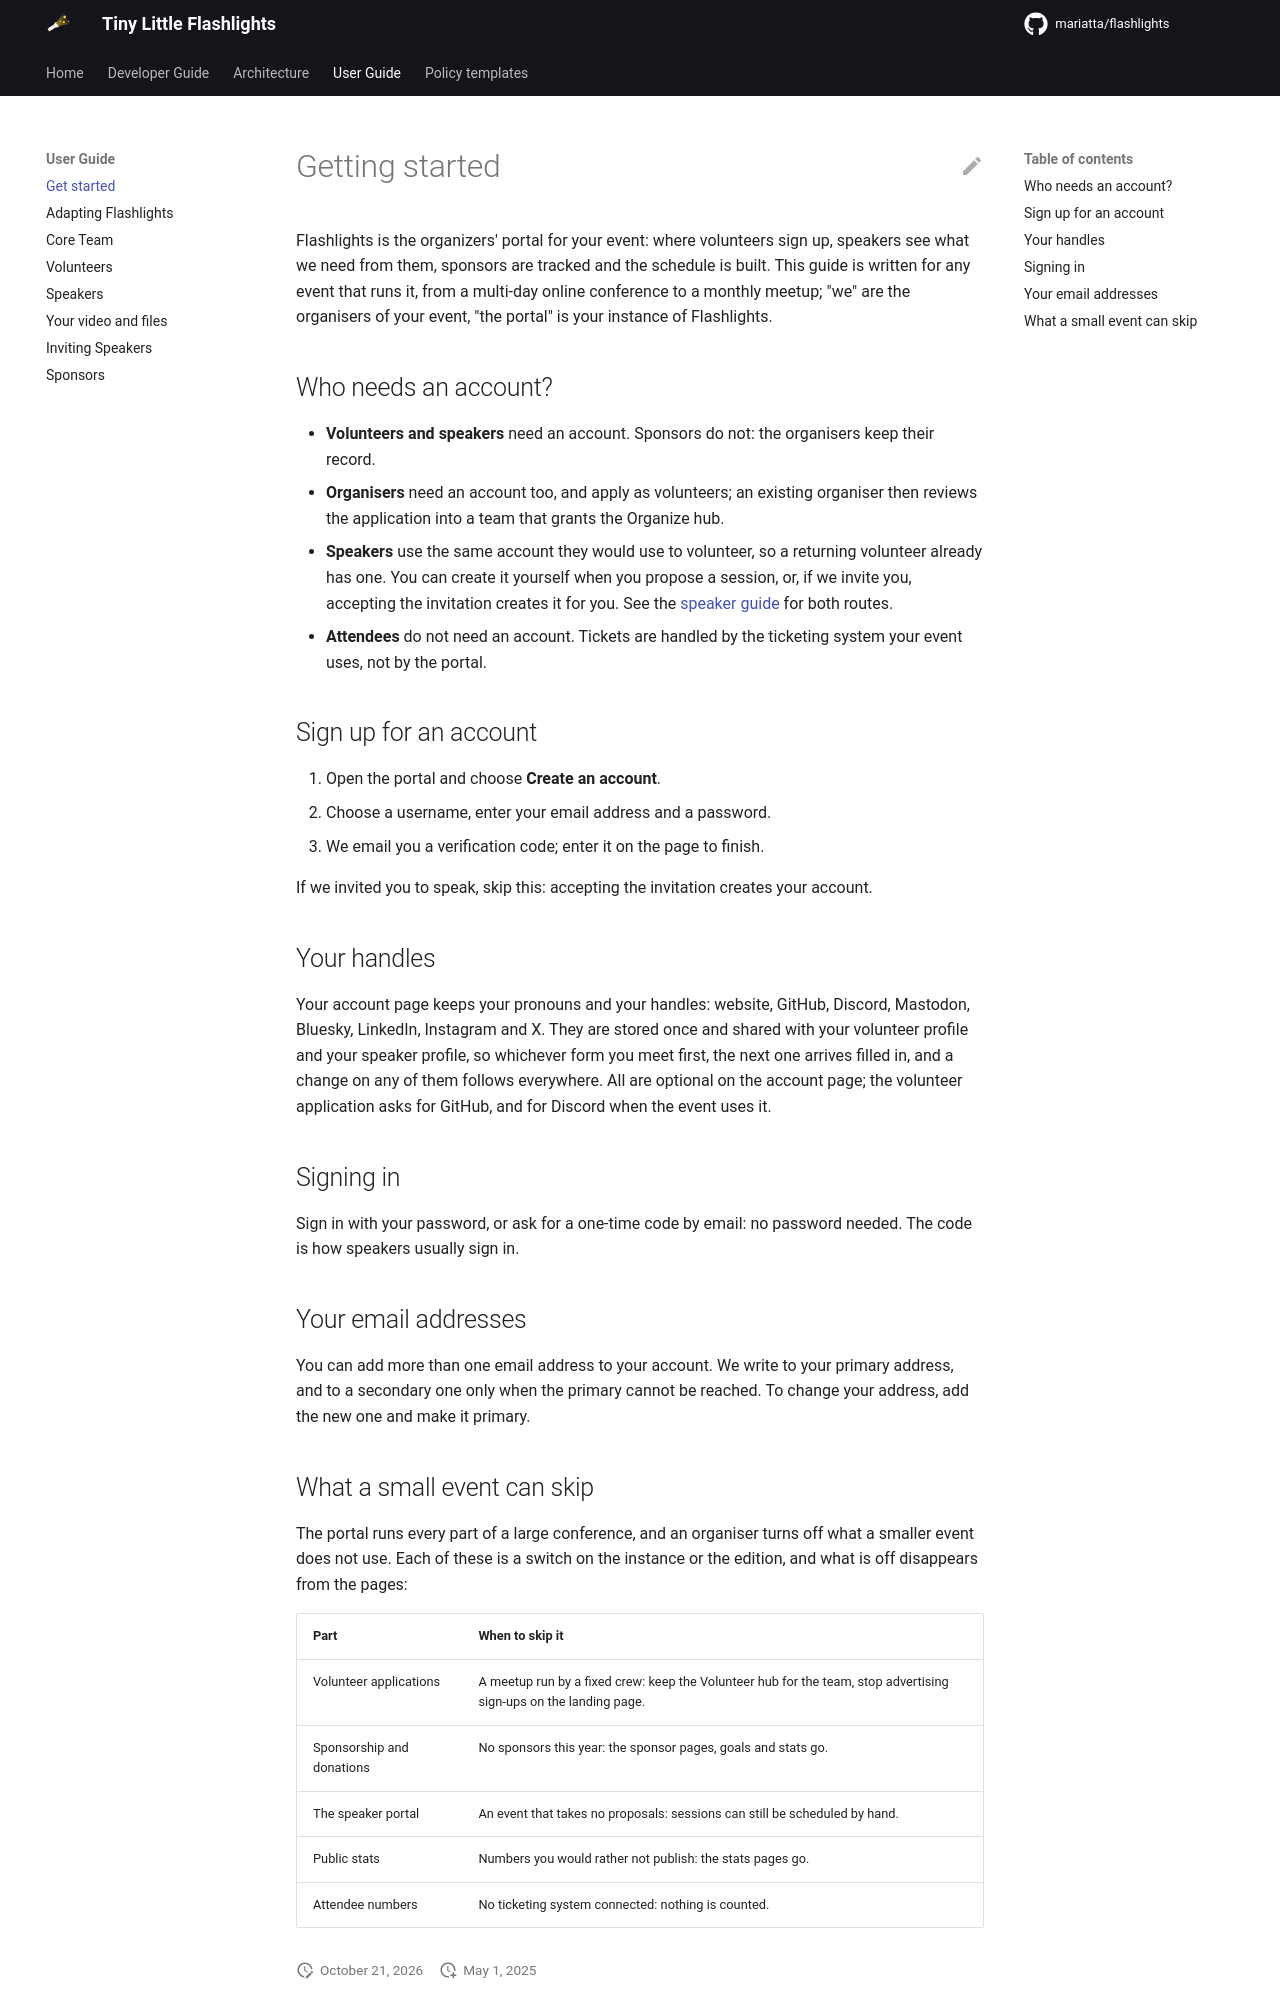

repository: Mariatta/flashlights · page: 0.1.0/user/get_started/index.html · generator: mkdocs

# Getting started

Flashlights is the organizers' portal for your event: where volunteers
sign up, speakers see what we need from them, sponsors are tracked and the
schedule is built. This guide is written for any event that runs it, from a
multi-day online conference to a monthly meetup; "we" are the organisers
of your event, "the portal" is your instance of Flashlights.

## Who needs an account?

- **Volunteers and speakers** need an account. Sponsors do not: the
  organisers keep their record.
- **Organisers** need an account too, and apply as volunteers; an existing
  organiser then reviews the application into a team that grants the
  Organize hub.
- **Speakers** use the same account they would use to volunteer, so a
  returning volunteer already has one. You can create it yourself when
  you propose a session, or, if we invite you, accepting the invitation
  creates it for you. See the [speaker guide](speakers.md) for both
  routes.
- **Attendees** do not need an account. Tickets are handled by the
  ticketing system your event uses, not by the portal.

## Sign up for an account

1. Open the portal and choose **Create an account**.
2. Choose a username, enter your email address and a password.
3. We email you a verification code; enter it on the page to finish.

If the code has not arrived after a few minutes, check your spam folder,
then choose **Send me a new code** on the same page, up to twice. After
that, choose **Cancel** and sign in again, which sends a new code. Only the
newest code works. A code works for the time the page gives (15 minutes
unless the organizers changed it), and a new code from the same page does
not add time. If the code has stopped working, sign in again for a fresh
one.

If we invited you to speak, skip this: accepting the invitation creates
your account.

## Your handles

Your account page keeps your pronouns and your handles: website, GitHub,
Discord, Mastodon, Bluesky, LinkedIn, Instagram and X. They are stored once and shared with
your volunteer profile and your speaker profile, so whichever form you
meet first, the next one arrives filled in, and a change on any of them
follows everywhere. All are optional on the account page; the volunteer
application asks for GitHub, and for Discord when the event uses it.

## Signing in

Sign in with your password, or ask for a one-time code by email: no
password needed. The code is how speakers usually sign in.

## Your email addresses

You can add more than one email address to your account. We write to your
primary address, and to a secondary one only when the primary cannot be
reached. To change your address, add the new one and make it primary.
